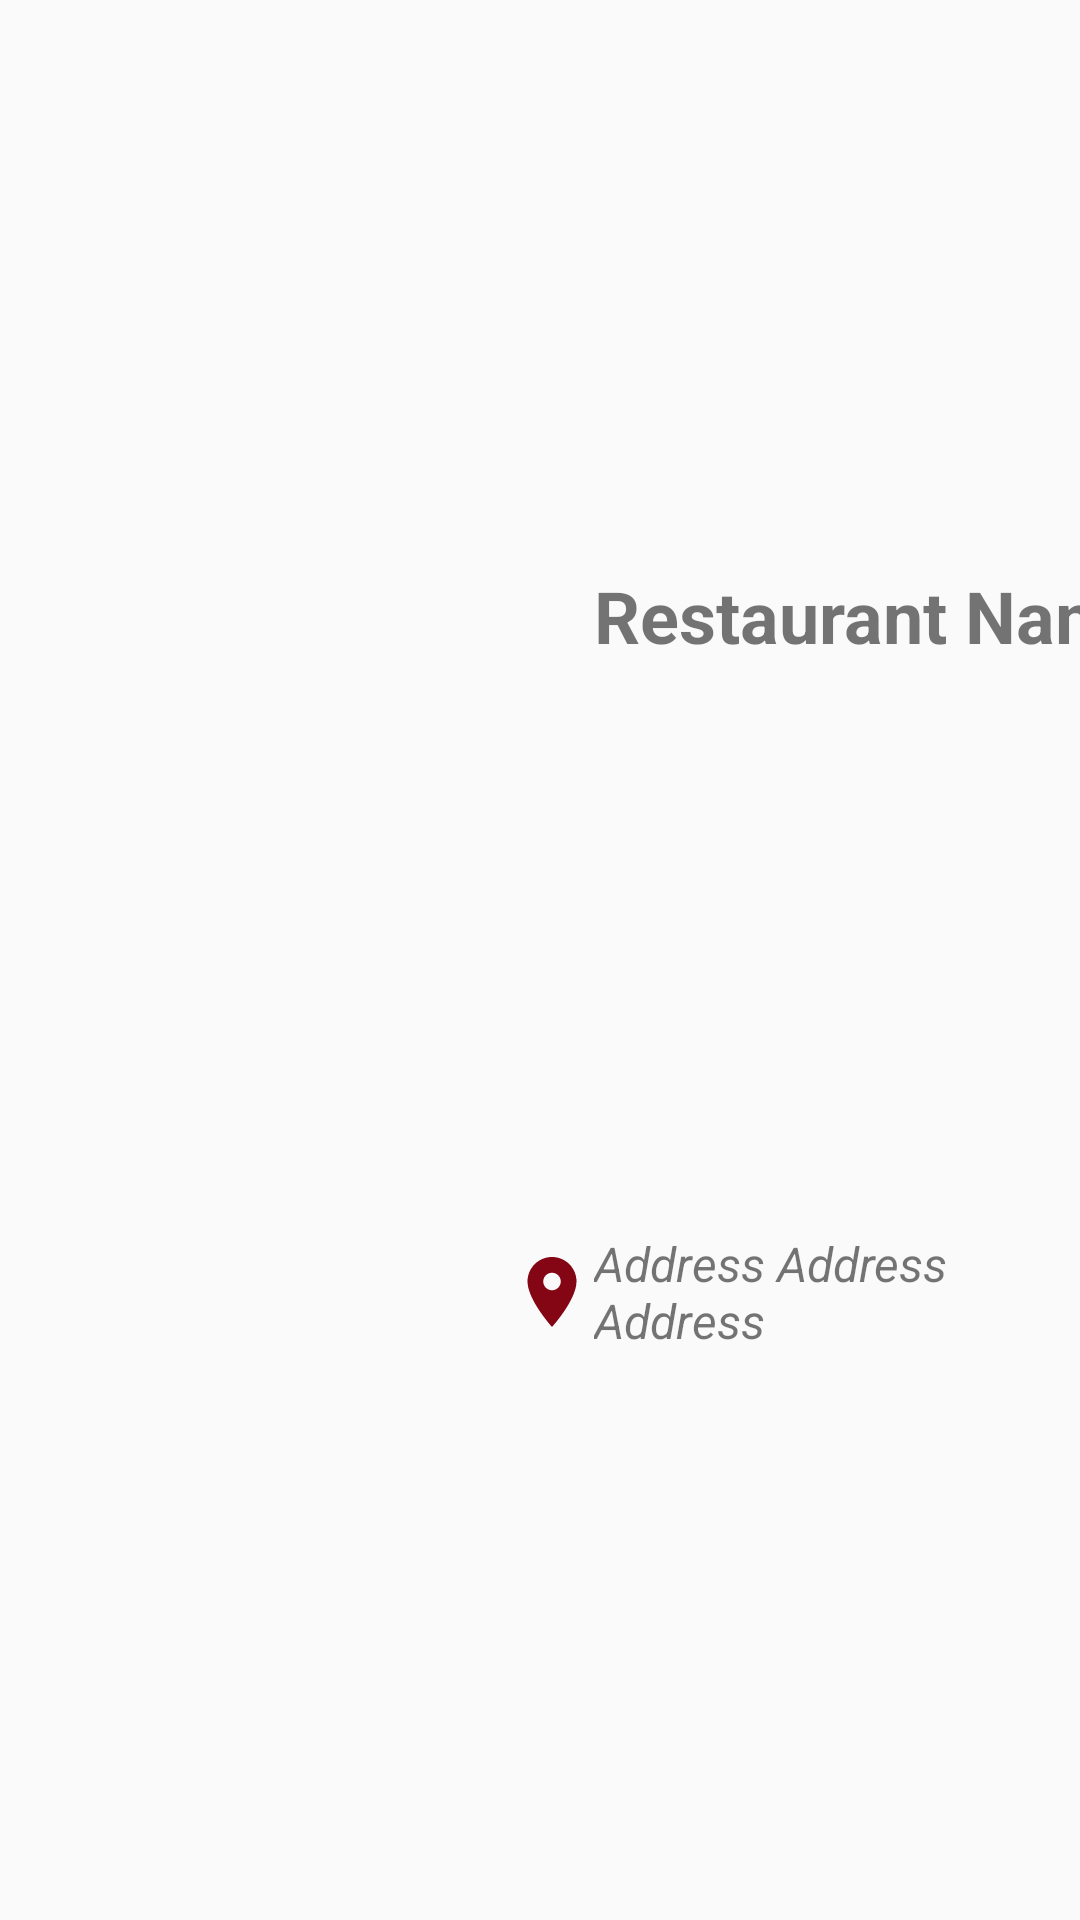

Here is an Android app screen rendered from its layout file. Give the layout XML and the strings, colors and styles it references.
<!-- AndroidManifest.xml: application theme Theme.FoodApp -->
<!-- res/layout/restaurant_list_cell.xml -->
<?xml version="1.0" encoding="utf-8"?>
<androidx.constraintlayout.widget.ConstraintLayout xmlns:android="http://schemas.android.com/apk/res/android"
    xmlns:app="http://schemas.android.com/apk/res-auto"
    xmlns:tools="http://schemas.android.com/tools"
    android:layout_width="match_parent"
    android:layout_height="wrap_content"
    >

    <ImageView
        android:id="@+id/imageViewRestaurant"
        android:layout_width="170dp"
        android:layout_height="170dp"
        android:scaleType="fitCenter"
        app:layout_constraintBottom_toBottomOf="parent"
        app:layout_constraintRight_toLeftOf="@id/image_view_loc_pin"
        app:layout_constraintLeft_toLeftOf="parent"
        app:layout_constraintTop_toTopOf="parent"
        tools:layout_editor_absoluteX="6dp"
        tools:layout_editor_absoluteY="11dp"
        tools:srcCompat="@tools:sample/avatars" />

    <TextView
        android:id="@+id/textViewName"
        android:layout_width="wrap_content"
        android:layout_height="wrap_content"
        android:text="Restaurant Name"
        android:textSize="24sp"
        android:textStyle="bold"
        app:layout_constraintBottom_toTopOf="@id/resturantName"
        app:layout_constraintLeft_toLeftOf="@+id/resturantName"
        app:layout_constraintTop_toTopOf="parent"
        tools:layout_editor_absoluteX="144dp"
        tools:layout_editor_absoluteY="30dp" />

    <ImageView
        android:id="@+id/image_view_loc_pin"
        android:layout_width="28dp"
        android:layout_height="28dp"
        app:layout_constraintBottom_toBottomOf="parent"
        app:layout_constraintLeft_toRightOf="@id/imageViewRestaurant"
        app:layout_constraintRight_toLeftOf="@id/resturantName"
        app:layout_constraintTop_toBottomOf="@id/textViewName"
        app:srcCompat="@drawable/ic_baseline_location_on_24"
        tools:layout_editor_absoluteX="144dp"
        tools:layout_editor_absoluteY="99dp" />

    <TextView
        android:id="@+id/resturantName"
        android:layout_width="0dp"
        android:layout_height="wrap_content"
        android:text="Address Address Address"
        android:textSize="16dp"
        android:textStyle="italic"
        app:layout_constraintRight_toRightOf="parent"
        app:layout_constraintBottom_toBottomOf="parent"
        app:layout_constraintLeft_toRightOf="@id/image_view_loc_pin"
        app:layout_constraintTop_toBottomOf="@id/textViewName" />

</androidx.constraintlayout.widget.ConstraintLayout>
<!-- resources referenced by this layout -->
<resources>
  <!-- drawable ic_baseline_location_on_24 (drawable) -->
  <vector android:height="24dp" android:tint="#840514"
      android:viewportHeight="24" android:viewportWidth="24"
      android:width="24dp" xmlns:android="http://schemas.android.com/apk/res/android">
      <path android:fillColor="@android:color/white" android:pathData="M12,2C8.13,2 5,5.13 5,9c0,5.25 7,13 7,13s7,-7.75 7,-13c0,-3.87 -3.13,-7 -7,-7zM12,11.5c-1.38,0 -2.5,-1.12 -2.5,-2.5s1.12,-2.5 2.5,-2.5 2.5,1.12 2.5,2.5 -1.12,2.5 -2.5,2.5z"/>
  </vector>
  <style name="Theme.FoodApp" parent="Theme.AppCompat.Light.NoActionBar">
          
          <item name="fontFamily">@font/uber_move_font</item>
          <item name="colorPrimary">@color/white</item>
          <item name="colorPrimaryVariant">@color/purple_700</item>
          <item name="colorOnPrimary">@color/white</item>
          
          <item name="colorSecondary">@color/teal_200</item>
          <item name="colorSecondaryVariant">@color/teal_700</item>
          <item name="colorOnSecondary">@color/black</item>
          
          <item name="android:statusBarColor" tools:targetApi="l">@color/customRed</item>
          
      </style>
  <color name="white">#FFFFFFFF</color>
  <color name="purple_700">#FF3700B3</color>
  <color name="teal_200">#FF03DAC5</color>
  <color name="teal_700">#FF018786</color>
  <color name="black">#FF000000</color>
  <color name="customRed">#FF000000</color>
</resources>
